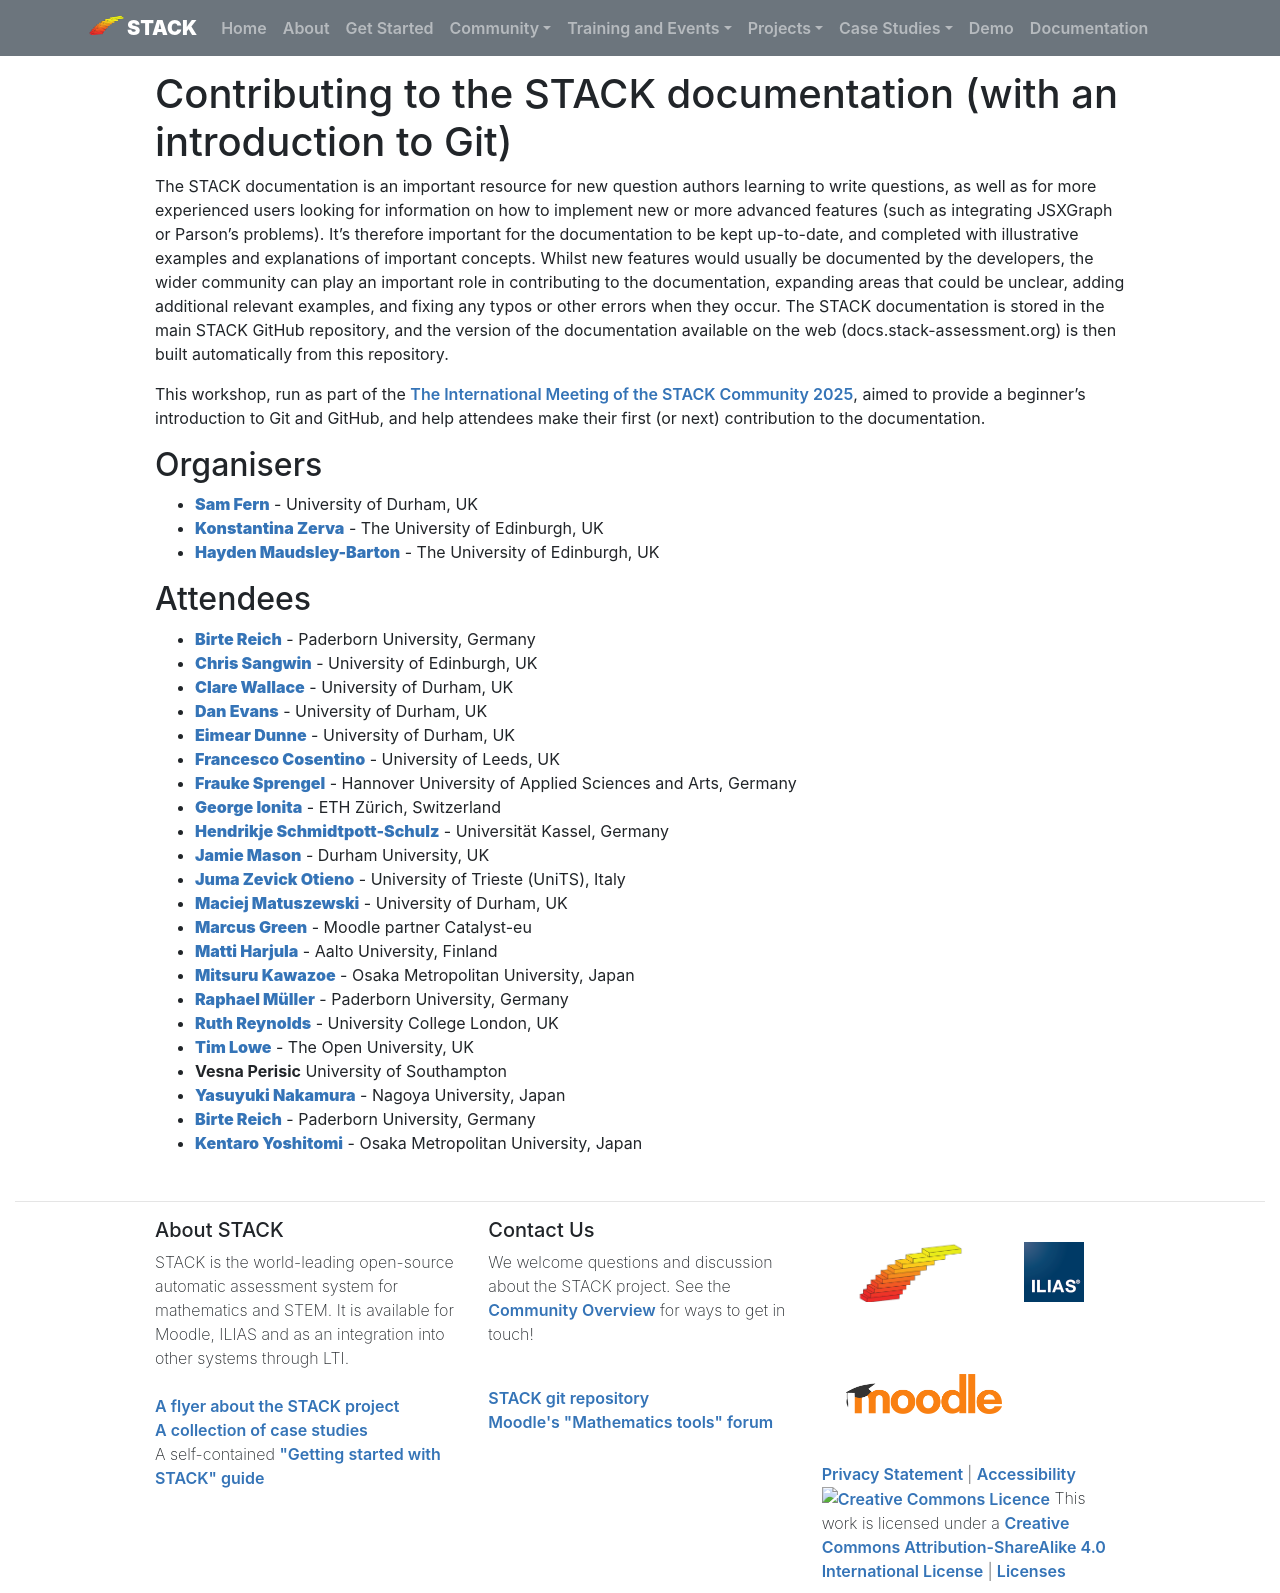

repository: maths/stack-web · page: Events/2025-04-09-EditingDocsWorkshop/index.html · generator: mkdocs

# Contributing to the STACK documentation (with an introduction to Git) #

The STACK documentation is an important resource for new question authors learning to write questions, as well as for more experienced users looking for information on how to implement new or more advanced features (such as integrating JSXGraph or Parson’s problems). It’s therefore important for the documentation to be kept up-to-date, and completed with illustrative examples and explanations of important concepts. Whilst new features would usually be documented by the developers, the wider community can play an important role in contributing to the documentation, expanding areas that could be unclear, adding additional relevant examples, and fixing any typos or other errors when they occur. The STACK documentation is stored in the main STACK GitHub repository, and the version of the documentation available on the web (docs.stack-assessment.org) is then built automatically from this repository.

This workshop, run as part of the [The International Meeting of the STACK Community 2025](https://sites.google.com/view/stack2025/), aimed to provide a beginner’s introduction to Git and GitHub, and help attendees make their first (or next) contribution to the documentation.

## Organisers

* [**Sam Fern**](mailto:s.m.fearn@durham.ac.uk) - University of Durham, UK
* [**Konstantina Zerva**](mailto:k.zerva@ed.ac.uk) - The University of Edinburgh, UK
* [**Hayden Maudsley-Barton**](mailto:Hayden.Maudsley-Barton@ed.ac.uk) - The University of Edinburgh, UK

## Attendees

* [**Birte Reich**](mailto:birte.reich@math.upb.de) - Paderborn University, Germany
* [**Chris Sangwin**](mailto:C.J.Sangwin@ed.ac.uk) - University of Edinburgh, UK
* [**Clare Wallace**](mailto:clare.wallace@durham.ac.uk) - University of Durham, UK
* [**Dan Evans**](mailto:daniel.evans@durham.ac.uk) - University of Durham, UK
* [**Eimear Dunne**](mailto:eimear.dunne@durham.ac.uk) - University of Durham, UK
* [**Francesco Cosentino**](mailto:f.cosentino@leeds.ac.uk) - University of Leeds, UK
* [**Frauke Sprengel**](mailto:frauke.sprengel@hs-hannover.de) - Hannover University of Applied Sciences and Arts, Germany
* [**George Ionita**](mailto:george.ionita@math.ethz.ch) - ETH Zürich, Switzerland
* [**Hendrikje Schmidtpott-Schulz**](mailto:hendrikje.schmidtpott@mathematik.uni-kassel.de) - Universität Kassel, Germany
* [**Jamie Mason**](mailto:jamie.j.mason@durham.ac.uk) - Durham University, UK
* [**Juma Zevick Otieno**](mailto:ZEVICKOTIENO.JUMA@phd.units.it) - University of Trieste (UniTS), Italy
* [**Maciej Matuszewski**](mailto:m.t.matuszewski@durham.ac.uk) - University of Durham, UK
* [**Marcus Green**](mailto:marcus.green@catalyst-eu.net) - Moodle partner Catalyst-eu 
* [**Matti Harjula**](mailto:matti.harjula@aalto.fi) - Aalto University, Finland
* [**Mitsuru Kawazoe**](mailto:kawazoe@omu.ac.jp) - Osaka Metropolitan University, Japan
* [**Raphael Müller**](mailto:rmuelle2@math.upb.de) - Paderborn University, Germany
* [**Ruth Reynolds**](mailto:ruth.reynolds@ucl.ac.uk) - University College London, UK
* [**Tim Lowe**](mailto:tim.lowe@open.ac.uk) - The Open University, UK
* **Vesna Perisic** University of Southampton
* [**Yasuyuki Nakamura**](mailto:nakamura.yasuyuki.f1@f.mail.nagoya-u.ac.jp) - Nagoya University, Japan
* [**Birte Reich**](mailto:birte.reich@math.upb.de) - Paderborn University, Germany
* [**Kentaro Yoshitomi**](mailto:yositomi@omu.ac.jp) - Osaka Metropolitan University, Japan
